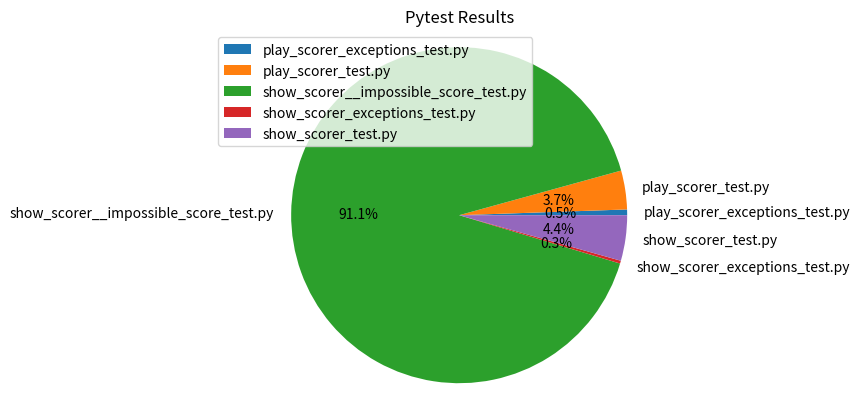

Recreate this plot in Python.
import matplotlib.pyplot as plt

# Test files and their respective number of tests
results = {
    'play_scorer_exceptions_test.py': 6,
    'play_scorer_test.py': 41,
    'show_scorer__impossible_score_test.py': 1000,
    'show_scorer_exceptions_test.py': 3,
    'show_scorer_test.py': 48
}

# Data to plot
labels = results.keys()
sizes = results.values()

# Plot
plt.pie(sizes, labels=labels, autopct='%1.1f%%')
plt.axis('equal')  # Equal aspect ratio ensures that pie is drawn as a circle.
plt.title('Pytest Results')
plt.legend(loc='upper left')
plt.show()

